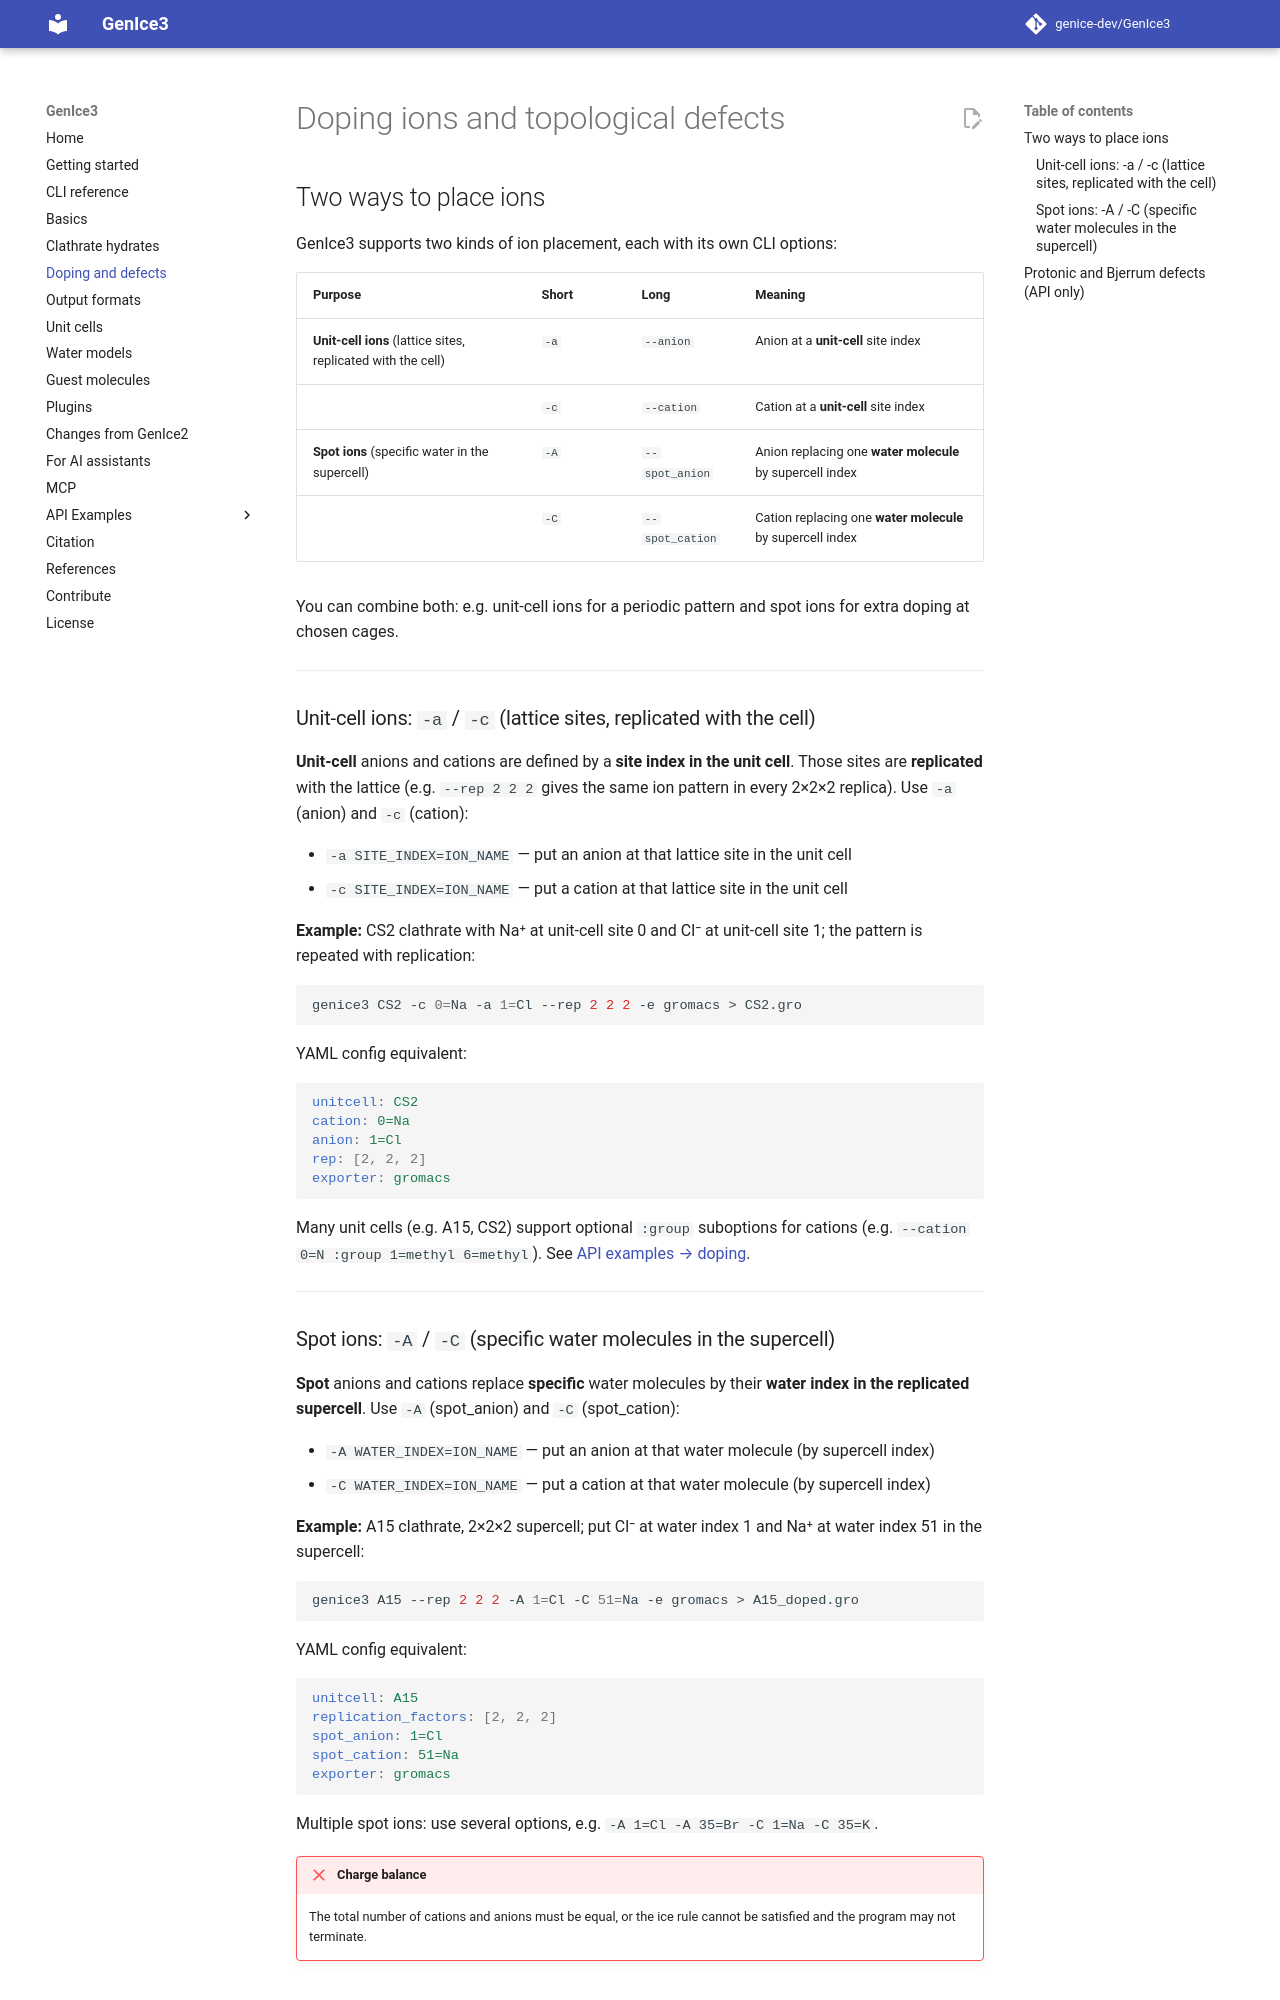

repository: genice-dev/GenIce3 · page: doping-and-defects/index.html · generator: mkdocs

# Doping ions and topological defects

## Two ways to place ions

GenIce3 supports two kinds of ion placement, each with its own CLI options:

| Purpose | Short | Long | Meaning |
|--------|-------|------|--------|
| **Unit-cell ions** (lattice sites, replicated with the cell) | `-a` | `--anion` | Anion at a **unit-cell** site index |
| | `-c` | `--cation` | Cation at a **unit-cell** site index |
| **Spot ions** (specific water in the supercell) | `-A` | `--spot_anion` | Anion replacing one **water molecule** by supercell index |
| | `-C` | `--spot_cation` | Cation replacing one **water molecule** by supercell index |

You can combine both: e.g. unit-cell ions for a periodic pattern and spot ions for extra doping at chosen cages.

---

### Unit-cell ions: `-a` / `-c` (lattice sites, replicated with the cell)

**Unit-cell** anions and cations are defined by a **site index in the unit cell**. Those sites are **replicated** with the lattice (e.g. `--rep 2 2 2` gives the same ion pattern in every 2×2×2 replica). Use `-a` (anion) and `-c` (cation):

- `-a SITE_INDEX=ION_NAME` — put an anion at that lattice site in the unit cell
- `-c SITE_INDEX=ION_NAME` — put a cation at that lattice site in the unit cell

**Example:** CS2 clathrate with Na⁺ at unit-cell site 0 and Cl⁻ at unit-cell site 1; the pattern is repeated with replication:

```shell
genice3 CS2 -c 0=Na -a 1=Cl --rep 2 2 2 -e gromacs > CS2.gro
```

YAML config equivalent:

```yaml
unitcell: CS2
cation: 0=Na
anion: 1=Cl
rep: [2, 2, 2]
exporter: gromacs
```

Many unit cells (e.g. A15, CS2) support optional `:group` suboptions for cations (e.g. `--cation 0=N :group 1=methyl 6=methyl`). See [API examples → doping](api-examples/doping.md).

---

### Spot ions: `-A` / `-C` (specific water molecules in the supercell)

**Spot** anions and cations replace **specific** water molecules by their **water index in the replicated supercell**. Use `-A` (spot_anion) and `-C` (spot_cation):

- `-A WATER_INDEX=ION_NAME` — put an anion at that water molecule (by supercell index)
- `-C WATER_INDEX=ION_NAME` — put a cation at that water molecule (by supercell index)

**Example:** A15 clathrate, 2×2×2 supercell; put Cl⁻ at water index 1 and Na⁺ at water index 51 in the supercell:

```shell
genice3 A15 --rep 2 2 2 -A 1=Cl -C 51=Na -e gromacs > A15_doped.gro
```

YAML config equivalent:

```yaml
unitcell: A15
replication_factors: [2, 2, 2]
spot_anion: 1=Cl
spot_cation: 51=Na
exporter: gromacs
```

Multiple spot ions: use several options, e.g. `-A 1=Cl -A 35=Br -C 1=Na -C 35=K`.

!!! failure "Charge balance"
    The total number of cations and anions must be equal, or the ice rule cannot be satisfied and the program may not terminate.
